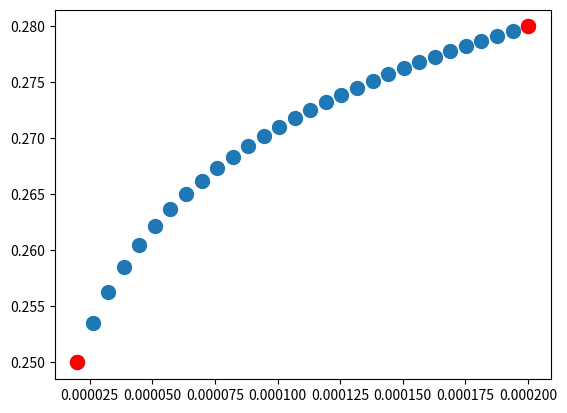

Here is the Python script that generated this plot:
import numpy as np
import pandas as pd
from scipy.special import lambertw
from scipy.optimize import curve_fit
epsilon = 10e-10

def softmax_max(xs, a=10):
    """
    Computes softmax of an array
    """
    xs = np.array(xs)
    e_ax = np.exp(a * xs)
    return xs @ e_ax.T / np.sum(e_ax)

def get_quadratic_sol(a,b,c):
    """
    Given quadratic formula of the form: ax^2 + bx + c = 0
    solves for its roots.
    """
    sol1 = (-b + np.sqrt(b**2 - 4*a*c)) / (2 * a)
    sol2 = (-b - np.sqrt(b**2 - 4*a*c)) / (2 * a)
    return sol1,sol2


def get_pc_min_pred(model_read, model_cell, B):
    """
    Given the linear fits of:
    :param model_read: read downsample error as a function of 1/sqrt(pt)
    :param model_cell: cell downsample error as a function of 1/sqrt(pc)
    :param B: subsampling budget
    computes the optimal number of cells to assay
    """
    a = model_read.intercept_.take(0)
    b = model_read.coef_.take(0)
    alpha = model_cell.intercept_.take(0)
    beta = model_cell.coef_.take(0)

    # TODO: check both errors are increasing/decreasing as should
    if (a < 0) or (alpha < 0):
        print(f'Intercepts should be non-negative. Got, for read model: {a}, for cell model: {alpha}')
        return

    if (b < 0) or (beta < 0):
        print(f'Slopes should be non-negative. Got, for read model: {b}, for cell model: {beta}')
        return

    w = (alpha-a)
    v = -b / np.sqrt(B)
    t = beta

    sol1,sol2 = get_quadratic_sol(v,w,t)

    pc_min_pred = sol2**2
    return pc_min_pred


# def fit_reconstruction_err(L):
#     """
#     Fit each reconstruction error curve by:
#     \varepsilon = b * (sqrt(B)/x) + beta * x +c
#     where x corresponds to 1/sqrt(pc)
#     """
#     # TODO: check for single experiment (budget and dataset)
#     nBs = L['B'].value_counts().shape[0]
#     ntrajs = L['trajectory type'].value_counts().shape[0] if 'trajectory type' in L.columns else 0
#     if (nBs > 1) or (ntrajs > 1):
#         print(f'Computes fit of a single experiment (budget and data). Data seems to include: {ntrajs} data types, and {nBs} budgets')
    
#     gL = L.groupby('pc').mean()
#     sqB = np.sqrt(L['B'].values[0])

#     def cov_err(x, b, beta, c):
#         y = b*(sqB/x) + beta*x + c
#         return y

#     xdata = gL['sqrt inv pc'].values
#     ydata = gL['l1'].values
#     parameters, _ = curve_fit(cov_err, xdata, ydata)

#     ydata_hat = cov_err(xdata, *parameters)
    
#     # plt.plot(xdata, ydata, 'o', label='data')
#     # plt.plot(xdata, ydata_hat, '-', label='fit')
    
#     return ydata_hat
    

def fit_reconstruction_err(L):
    """
    Fit each reconstruction error curve by:
    \varepsilon = b * (x2/x1) + beta * x1 +c
    where x1 corresponds to 1/sqrt(pc) and x2 corresponds to sqrt(B)
    """
    ntrajs = L['trajectory type'].value_counts().shape[0] if 'trajectory type' in L.columns else 0
    if (ntrajs > 1):
        print(f'Computes fit of a single trajectory. Data seems to include: {ntrajs} trajectories.')
    
    gL = L.groupby(['B','pc']).mean().reset_index()
    
    # def cov_err(X, b, beta, c):
    #     x1,x2 = X
    #     y = b*(x2/x1) + beta*x1 + c
    #     return y

    def cov_err(X, b, beta, a, alpha):
        x1,x2 = X
        y = np.max(b*(x2/x1) + a, beta*x1 + alpha)
        return y

    xdata1 = gL['sqrt inv pc'].values
    xdata2 = np.sqrt(gL['B'].values)
    xdata = (xdata1, xdata2)
    ydata = gL['l1'].values
    parameters, _ = curve_fit(cov_err, xdata, ydata)

    ydata_hat = cov_err(xdata, *parameters)
    
    # plt.plot(xdata, ydata, 'o', label='data')
    # plt.plot(xdata, ydata_hat, '-', label='fit')
    
    gL['pred l1 fit'] = ydata_hat
    return gL




def find_min(x, y):
    """
    Find pc that minimizes the error
    :param x:
    :param y:
    :return:
    """
    return x[y == np.min(y)][0]

def find_min_nc(L, xcol='pc', ycol='l1'):
    """
    :param L: dataframe with sampling parameters and errors
    :return:
        optimal pc where error is minimal
    """
    L_by_xcol = L.groupby(xcol)[ycol]
    y = L_by_xcol.mean().values
    x = L_by_xcol.mean().index.values

    pc_opt = find_min(x, y)

    return pc_opt


def infer_complex_nr(nc1, nc2, B1, B2):
    """
    Infer nr from pairs of (budget, optimal cell capture)
    :return:
    """
    alpha = nc2 / nc1
    K = B1 / B2
    nr = np.power(K * alpha, (1/(1 - alpha)))
    return nr

def swap(a,b):
    return b,a

def infer_optimal_nc(B, B1, nc1, B2, nc2, traj_type='simple'):
    """
    Infer the optimal nc for a new experiment
    :param B: new budget
    :param B1:
    :param nc1:
    :param B2:
    :param nc2:
    :param traj_type: 'simple' or 'complex' depending on curvatures and bifurcations
    :return:
    """
    if traj_type == 'simple':
        return np.mean((nc1, nc2))
    if traj_type == 'complex':
        if (B1 > B2) and (nc1 > nc2): # swap
            B1, B2 = swap(B1, B2)
            nc1, nc2 = swap(nc1, nc2)
        if not ((B2 > B1) and (nc2 > nc1)):
            print('For complex trajectory expecting nc to increase with budgets increase')
            return
        nr1 = infer_complex_nr(nc1, nc2, B1, B2)
        nc = nc1 * lambertw(B/B1 * nr1 * np.log(nr1)) / np.log(nr1)
        return nc

if __name__ == '__main__':
    B1 = 0.00002
    B2 = 0.0002
    nc1 = 0.25
    nc2 = 0.28
    B = np.linspace(B1, B2, 30)
    nc = infer_optimal_nc(B, B1, nc1, B2, nc2, traj_type='complex')
    import matplotlib.pyplot as plt
    plt.scatter(B, nc, s=100)
    plt.scatter(B1, nc1, c='r', s=100)
    plt.scatter(B2, nc2, c='r', s=100)
    plt.show()
